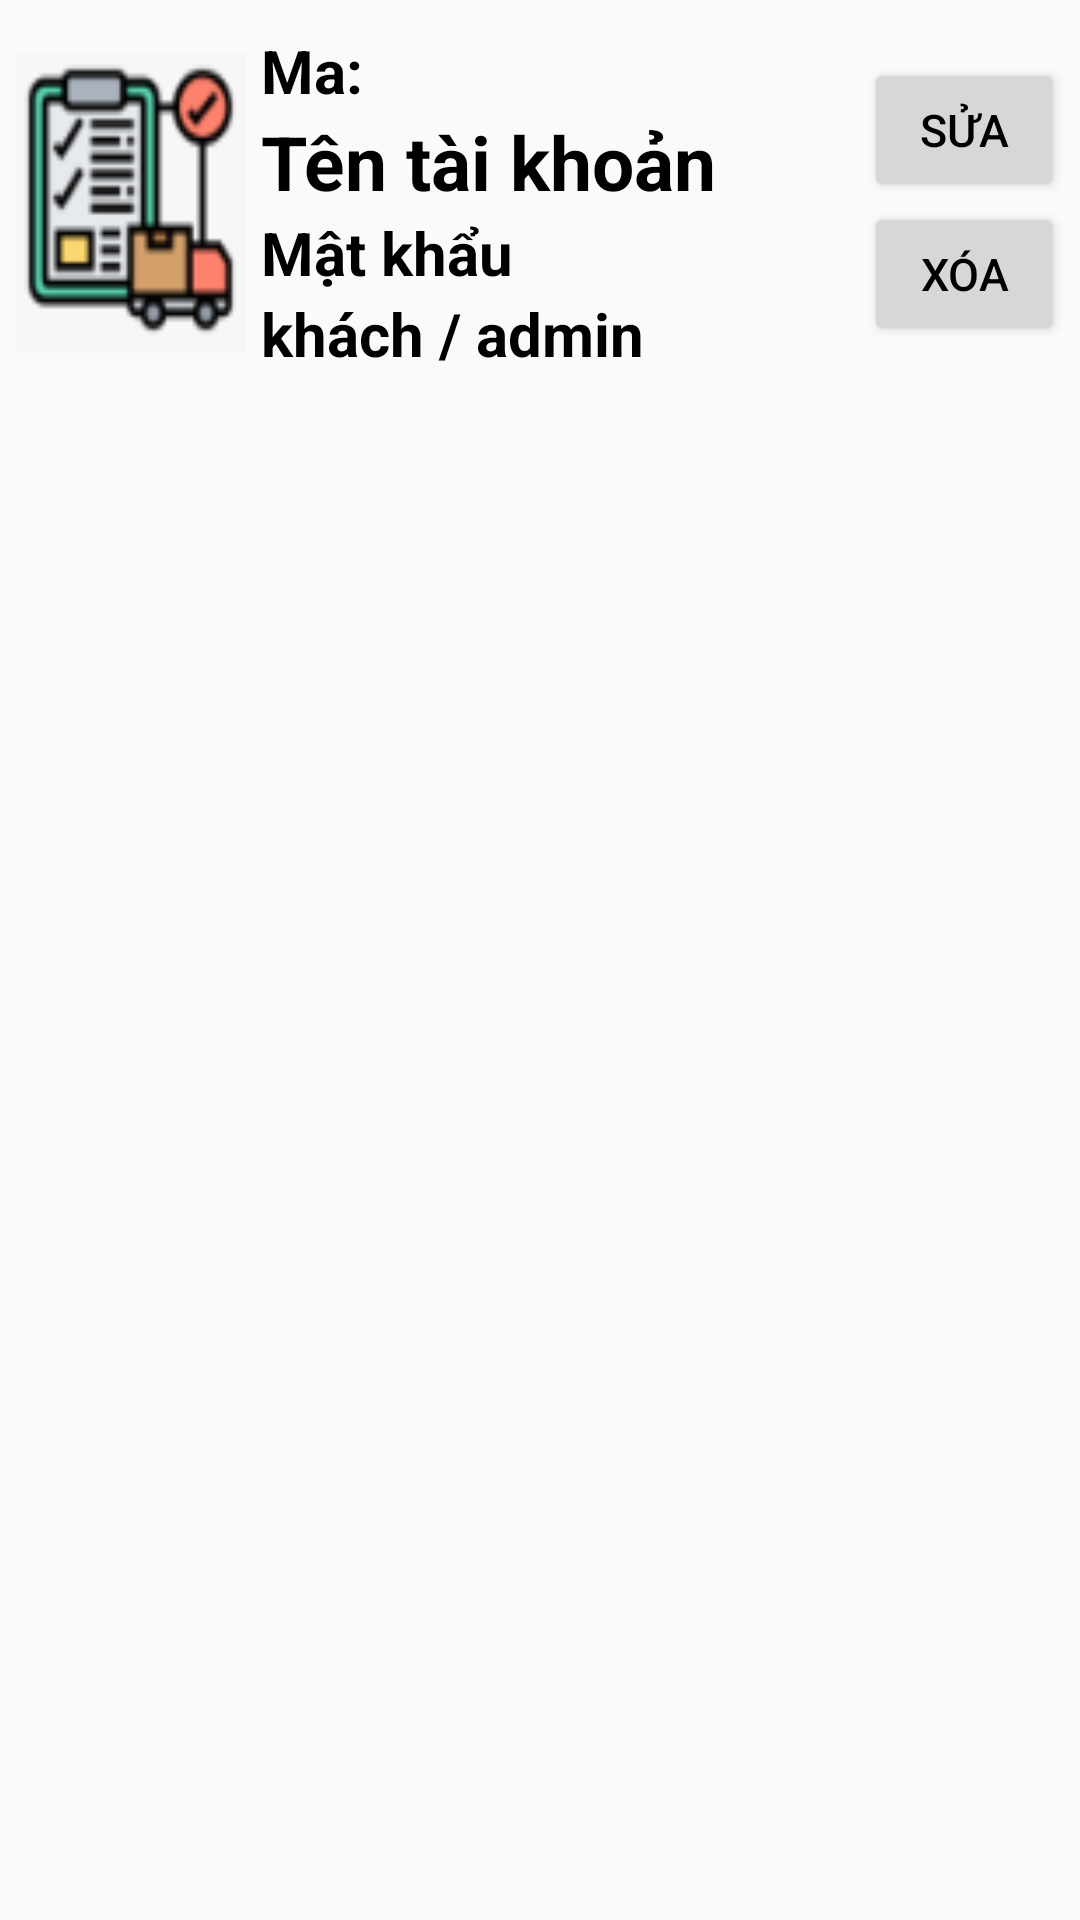

This screen was rendered from an Android layout file. Write that file and the resources it references.
<!-- AndroidManifest.xml: application theme Theme.CatFood -->
<!-- res/layout/aad_quanlytaikhoancusitem.xml -->
<?xml version="1.0" encoding="utf-8"?>
<LinearLayout xmlns:android="http://schemas.android.com/apk/res/android"
    android:layout_width="match_parent"
    android:layout_height="match_parent"
    android:orientation="vertical">
    <LinearLayout
        android:layout_width="match_parent"
        android:layout_height="wrap_content"
        android:padding="5dp"
        android:layout_gravity="center_vertical"
        android:orientation="horizontal">

        <ImageView
            android:id="@+id/imgtk"
            android:layout_width="0dp"
            android:layout_height="100dp"
            android:layout_weight="1.5"
            android:layout_gravity="center_vertical"
            android:scaleType="fitXY"
            android:src="@drawable/adtongmua"/>

        <LinearLayout
            android:layout_width="0dp"
            android:layout_height="wrap_content"
            android:layout_weight="4"
            android:layout_gravity="center_vertical"
            android:padding="5dp"
            android:orientation="vertical">
            <TextView
                android:id="@+id/etid"
                android:layout_width="match_parent"
                android:layout_height="wrap_content"
                android:textColor="@color/black"
                android:textSize="20sp"
                android:textStyle="bold"
                android:text="Ma: " />
            <TextView
                android:id="@+id/etten"
                android:layout_width="match_parent"
                android:layout_height="wrap_content"
                android:textColor="@color/black"
                android:textSize="25sp"
                android:textStyle="bold"
                android:text="Tên tài khoản" />
            <TextView
                android:id="@+id/etpa"
                android:layout_width="wrap_content"
                android:layout_height="wrap_content"
                android:textColor="@color/black"
                android:textSize="20dp"
                android:textStyle="bold"
                android:textAlignment="textEnd"
                android:text="Mật khẩu" />
            <TextView
                android:id="@+id/etchucvu"
                android:layout_width="wrap_content"
                android:layout_height="wrap_content"
                android:textColor="@color/black"
                android:textSize="20dp"
                android:textStyle="bold"
                android:text="khách / admin" />
        </LinearLayout>
        <LinearLayout
            android:layout_width="0dp"
            android:layout_height="wrap_content"
            android:layout_weight="1.3"
            android:layout_gravity="center_vertical"
            android:orientation="vertical">
            <Button
                android:id="@+id/btnsuatk"
                android:layout_width="match_parent"
                android:layout_height="wrap_content"
                android:textColor="@color/black"
                android:textSize="15sp"
                android:text="Sửa" />
            <Button
                android:id="@+id/btnxoatk"
                android:layout_width="match_parent"
                android:layout_height="wrap_content"
                android:textColor="@color/black"
                android:textSize="15sp"
                android:text="Xóa" />
        </LinearLayout>
    </LinearLayout>
</LinearLayout>
<!-- resources referenced by this layout -->
<resources>
  <!-- drawable adtongmua: png bitmap (drawable, 3908 bytes) -->
  <style name="Theme.CatFood" parent="Base.Theme.CatFood" />
  <style name="Base.Theme.CatFood" parent="Theme.AppCompat.DayNight.NoActionBar">
          
          
      </style>
  <!-- not gathered from this repository: default colours our renderer supplied (Android Studio template values) -->
  <color name="black">#FF000000</color>
</resources>
